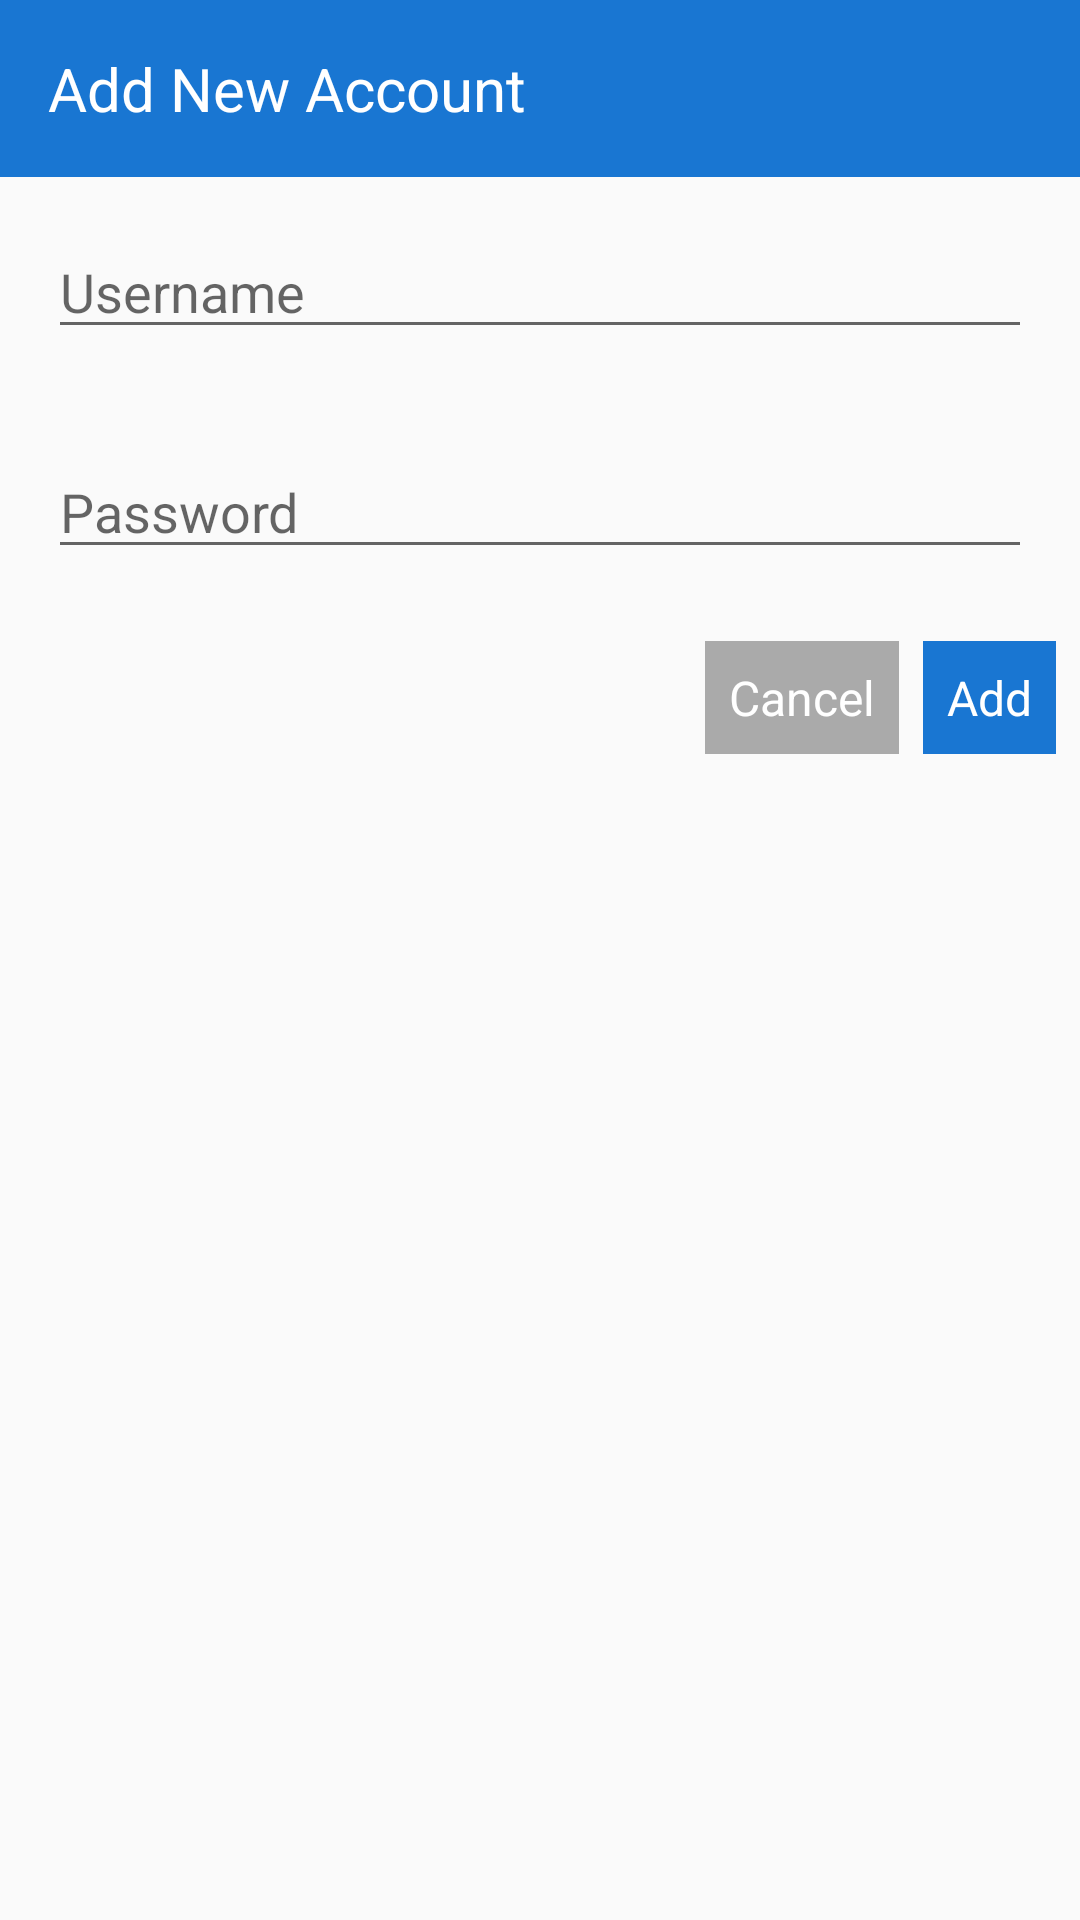

Reconstruct the res/layout file that produces this screen, plus the resources it refers to.
<!-- AndroidManifest.xml: application theme AppTheme -->
<!-- res/layout/dialog_new_account.xml -->
<?xml version="1.0" encoding="utf-8"?>
<LinearLayout xmlns:android="http://schemas.android.com/apk/res/android"
              android:layout_width="match_parent"
              android:layout_height="wrap_content"
              android:focusableInTouchMode="true"
              android:orientation="vertical">

    <TextView
        android:id="@+id/title_text_view"
        android:layout_width="match_parent"
        android:layout_height="wrap_content"
        android:background="@color/colorPrimaryDark"
        android:padding="16dp"
        android:text="@string/new_account"
        android:textColor="@android:color/white"
        android:textSize="20sp"/>

    <EditText
        android:id="@+id/enrollment_edit_text"
        android:layout_width="match_parent"
        android:layout_height="wrap_content"
        android:layout_margin="16dp"
        android:hint="@string/enrollment"
        android:inputType="textShortMessage"/>

    <EditText
        android:id="@+id/password_edit_text"
        android:layout_width="match_parent"
        android:layout_height="wrap_content"
        android:layout_margin="16dp"
        android:hint="@string/password"
        android:inputType="textPassword"/>

    <LinearLayout
        android:layout_width="match_parent"
        android:layout_height="wrap_content"
        android:layout_margin="8dp"
        android:gravity="right"
        android:orientation="horizontal">

        <TextView
            android:id="@+id/cancel_button"
            android:layout_width="wrap_content"
            android:layout_height="wrap_content"
            android:background="@android:color/darker_gray"
            android:text="@string/cancel"
            android:clickable="true"
            android:padding="8dp"
            android:textSize="16sp"
            android:foreground="@drawable/ripple"
            android:textColor="@android:color/white"/>

        <TextView
            android:id="@+id/save_button"
            android:layout_width="wrap_content"
            android:layout_height="wrap_content"
            android:layout_marginLeft="8dp"
            android:background="@color/colorPrimaryDark"
            android:text="@string/add"
            android:clickable="true"
            android:padding="8dp"
            android:textSize="16sp"
            android:foreground="@drawable/ripple"
            android:textColor="@android:color/white"/>

    </LinearLayout>

</LinearLayout>
<!-- resources referenced by this layout -->
<resources>
  <color name="colorPrimaryDark">#1976D2</color>
  <string name="add">Add</string>
  <string name="cancel">Cancel</string>
  <string name="enrollment">Username</string>
  <string name="new_account">Add New Account</string>
  <string name="password">Password</string>
  <style name="AppTheme" parent="Theme.AppCompat.Light.NoActionBar">
          
          <item name="colorPrimary">@color/colorPrimary</item>
          <item name="colorPrimaryDark">@color/light_blue_800</item>
          <item name="colorAccent">@color/colorAccent</item>
      </style>
  <color name="colorPrimary">#2196F3</color>
  <color name="light_blue_800">#0277BD</color>
  <color name="colorAccent">#F5F5F5</color>
</resources>
